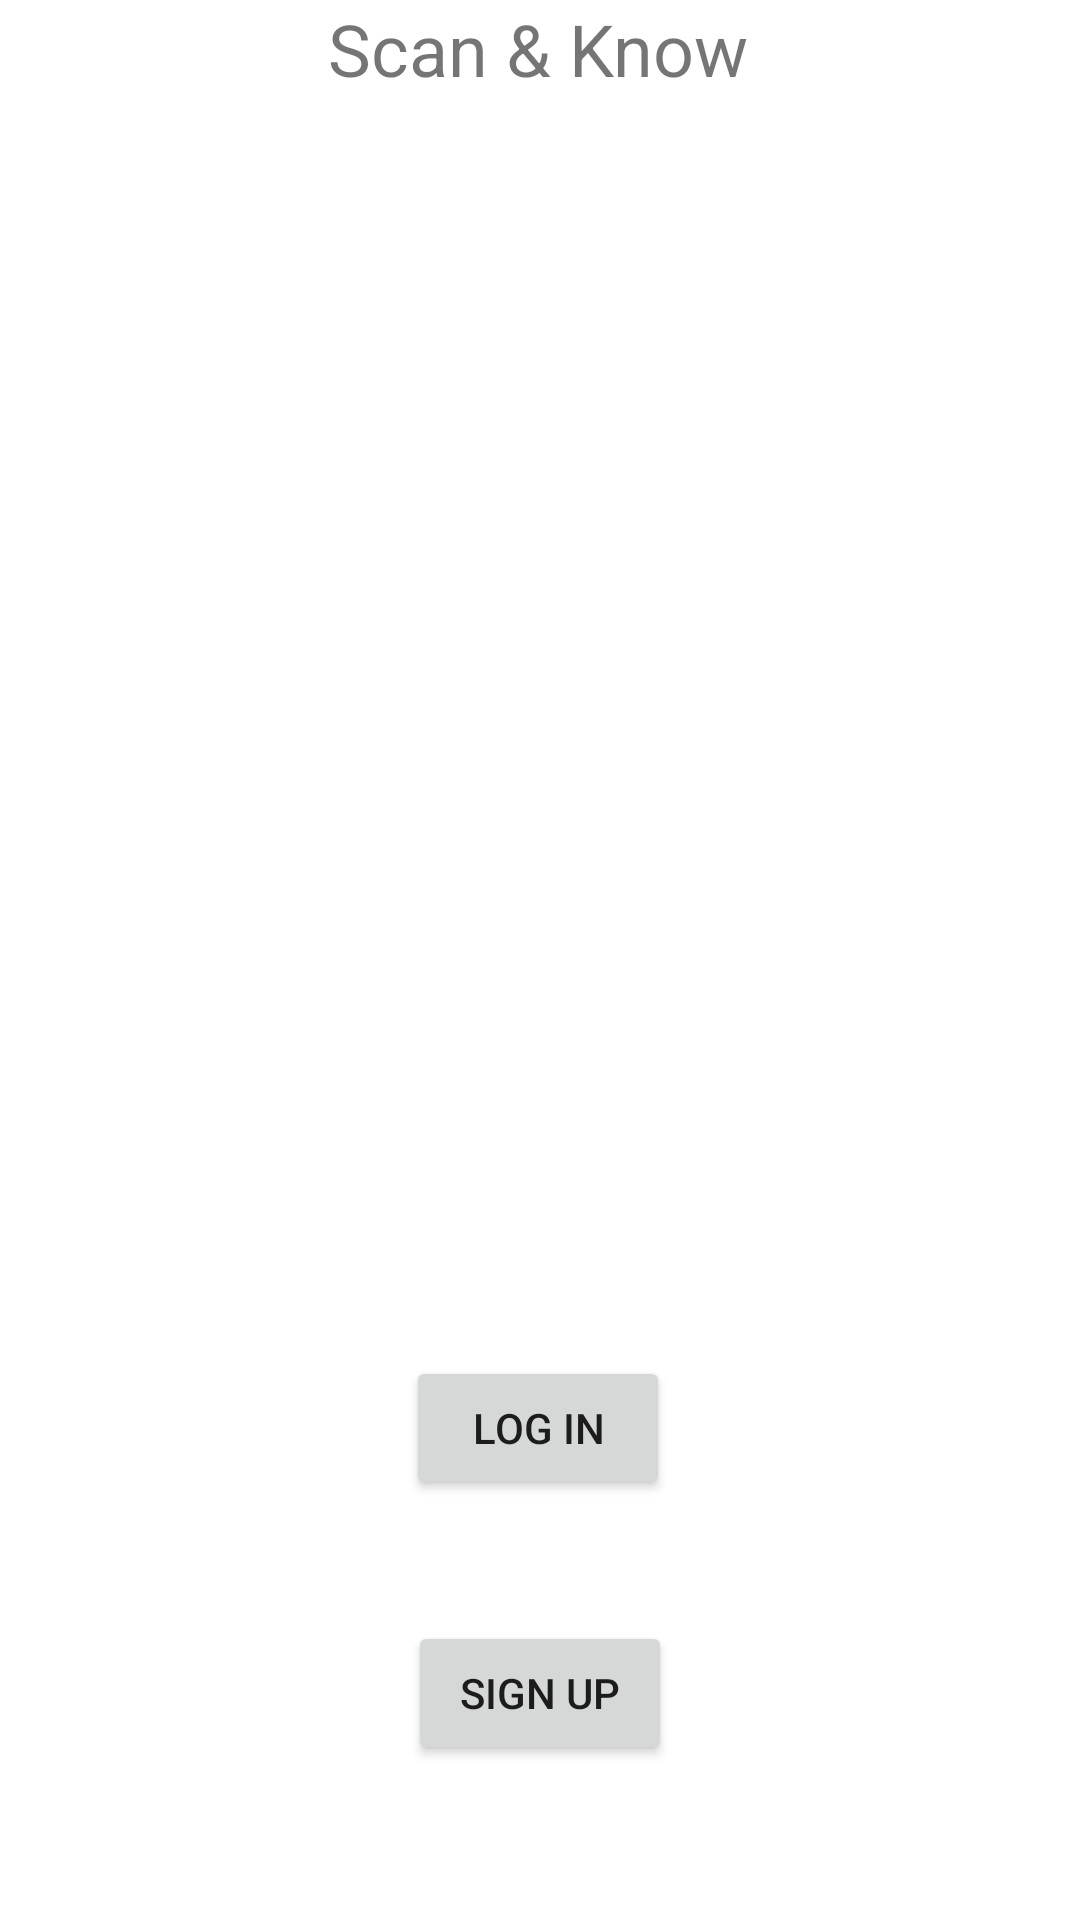

Produce the Android XML layout that renders to this screen, including the resource entries it uses.
<!-- AndroidManifest.xml: application theme Theme.QrScannerAppProject -->
<!-- res/layout/activity_open_app2.xml -->
<?xml version="1.0" encoding="utf-8"?>
<androidx.constraintlayout.widget.ConstraintLayout xmlns:android="http://schemas.android.com/apk/res/android"
    xmlns:app="http://schemas.android.com/apk/res-auto"
    xmlns:tools="http://schemas.android.com/tools"
    android:layout_width="match_parent"
    android:layout_height="match_parent"
    tools:context=".openAppActivity">

    <Button
        android:id="@+id/logInButton"
        android:layout_width="wrap_content"
        android:layout_height="wrap_content"
        android:layout_marginTop="452dp"
        android:text="LOG IN"
        app:layout_constraintEnd_toEndOf="parent"
        app:layout_constraintHorizontal_bias="0.498"
        app:layout_constraintStart_toStartOf="parent"
        app:layout_constraintTop_toTopOf="parent" />

    <Button
        android:id="@+id/signUpButton"
        android:layout_width="wrap_content"
        android:layout_height="wrap_content"
        android:layout_marginTop="36dp"
        android:text="SIGN UP"
        app:layout_constraintBottom_toBottomOf="parent"
        app:layout_constraintEnd_toEndOf="parent"
        app:layout_constraintStart_toStartOf="parent"
        app:layout_constraintTop_toBottomOf="@+id/logInButton"
        app:layout_constraintVertical_bias="0.08" />

    <ImageView
        android:id="@+id/imageView"
        android:layout_width="wrap_content"
        android:layout_height="wrap_content"
        android:layout_marginTop="120dp"
        android:background="#000000"
        app:layout_constraintBottom_toTopOf="@+id/textView4"
        app:layout_constraintEnd_toEndOf="parent"
        app:layout_constraintHorizontal_bias="0.498"
        app:layout_constraintStart_toStartOf="parent"
        app:layout_constraintTop_toTopOf="parent"
        app:layout_constraintVertical_bias="0.0"
        app:srcCompat="@drawable/ic_launcher_foreground" />

    <TextView
        android:id="@+id/textView"
        android:layout_width="wrap_content"
        android:layout_height="wrap_content"
        android:text="Scan &amp; Know"
        android:textSize="24dp"
        app:layout_constraintEnd_toEndOf="parent"
        app:layout_constraintHorizontal_bias="0.497"
        app:layout_constraintStart_toStartOf="parent"
        tools:layout_editor_absoluteY="306dp"
        tools:ignore="MissingConstraints" />

    <TextView
        android:id="@+id/textView4"
        android:layout_width="wrap_content"
        android:layout_height="wrap_content"
        android:layout_marginBottom="24dp"
        android:text="SCOW"
        android:textSize="24dp"
        app:layout_constraintBottom_toTopOf="@+id/textView"
        app:layout_constraintEnd_toEndOf="parent"
        app:layout_constraintStart_toStartOf="parent" />
</androidx.constraintlayout.widget.ConstraintLayout>
<!-- resources referenced by this layout -->
<resources>
  <style name="Theme.QrScannerAppProject" parent="Theme.MaterialComponents.DayNight.DarkActionBar">
          
          <item name="colorPrimary">@color/purple_500</item>
          <item name="colorPrimaryVariant">@color/purple_700</item>
          <item name="colorOnPrimary">@color/white</item>
          
          <item name="colorSecondary">@color/teal_200</item>
          <item name="colorSecondaryVariant">@color/teal_700</item>
          <item name="colorOnSecondary">@color/black</item>
          
          <item name="android:statusBarColor" tools:targetApi="l">?attr/colorPrimaryVariant</item>
          
      </style>
  <color name="purple_500">#FF6200EE</color>
  <color name="purple_700">#FF3700B3</color>
  <color name="white">#FFFFFFFF</color>
  <color name="teal_200">#FF03DAC5</color>
  <color name="teal_700">#FF018786</color>
  <color name="black">#FF000000</color>
</resources>
